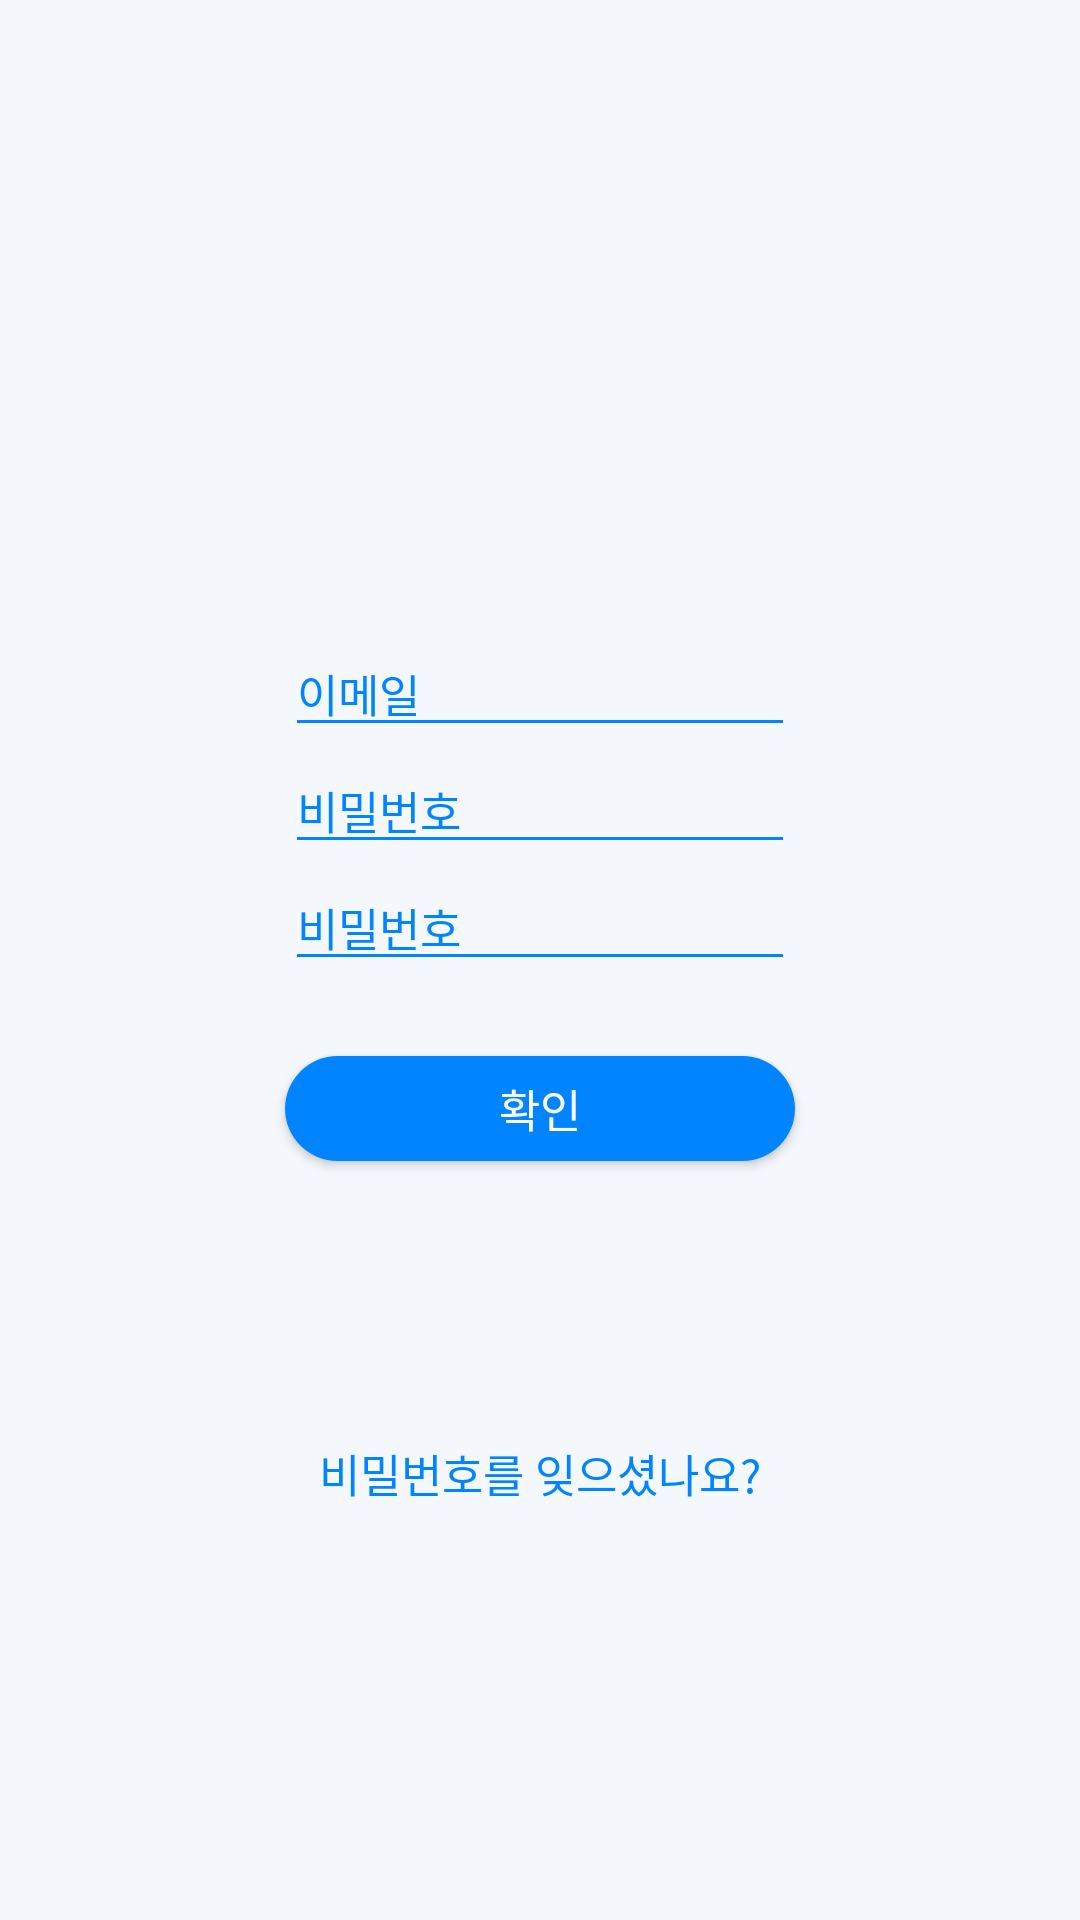

Android layout source for this screen:
<!-- AndroidManifest.xml: activity theme AppTheme -->
<!-- res/layout/activity_signin.xml -->
<?xml version="1.0" encoding="utf-8"?>
<LinearLayout xmlns:android="http://schemas.android.com/apk/res/android"
    xmlns:app="http://schemas.android.com/apk/res-auto"
    xmlns:tools="http://schemas.android.com/tools"
    android:layout_width="match_parent"
    android:layout_height="match_parent"
    tools:context="s2017s16.kr.hs.mirim.petness.SigninActivity"
    android:orientation="vertical"
    android:background="@color/bgcolor">
    <ImageView
        android:layout_marginTop="100dp"
        android:layout_gravity="center"
        android:layout_width="100dp"
        android:layout_height="100dp"
        android:src="@drawable/logo"/>
    <ImageView
        android:layout_marginTop="10dp"
        android:layout_width="100dp"
        android:layout_height="wrap_content"
        android:src="@drawable/petness"
        android:layout_gravity="center"/>
    <EditText
        android:id="@+id/email"
        android:layout_gravity="center"
        android:layout_width="170dp"
        android:layout_height="wrap_content"
        android:hint="이메일"
        android:textColorHint="@color/colorAccent"
        android:theme="@style/EditTextTheme"
        android:textSize="15dp"/>
    <EditText
        android:id="@+id/pw"
        android:layout_gravity="center"
        android:layout_width="170dp"
        android:layout_height="wrap_content"
        android:hint="비밀번호"
        android:textColorHint="@color/colorAccent"
        android:theme="@style/EditTextTheme"
        android:textSize="15dp"/>
    <EditText
        android:id="@+id/pwcheck"
        android:layout_gravity="center"
        android:layout_width="170dp"
        android:layout_height="wrap_content"
        android:hint="비밀번호"
        android:textColorHint="@color/colorAccent"
        android:theme="@style/EditTextTheme"
        android:layout_marginBottom="20dp"
        android:textSize="15dp"/>
    <Button
        android:id="@+id/btn_signin"
        android:layout_width="170dp"
        android:layout_height="35dp"
        android:textSize="15dp"
        android:text="확인"
        android:layout_gravity="center"
        android:background="@drawable/blue_btn"
        android:textColor="#ffffff"
        android:layout_marginTop="5dp" />
    <Button
        android:id="@+id/btn_forget"
        android:layout_width="wrap_content"
        android:layout_height="wrap_content"
        android:text="비밀번호를 잊으셨나요?"
        android:textSize="15dp"
        android:textColor="@color/colorAccent"
        android:background="@android:color/transparent"
        android:layout_gravity="center"
        android:layout_marginTop="80dp"/>
</LinearLayout>
<!-- resources referenced by this layout -->
<resources>
  <color name="bgcolor">#f4f7fc</color>
  <color name="colorAccent">#0084ff</color>
  <!-- drawable blue_btn (drawable) -->
  <?xml version="1.0" encoding="utf-8"?>
  <shape xmlns:android="http://schemas.android.com/apk/res/android"
      android:layout_width="wrap_content"
      android:layout_height="wrap_content">
      <solid android:color="@color/colorAccent"/>
      <corners android:radius="50dp"/>
  </shape>
  <style name="EditTextTheme" parent="Widget.AppCompat.EditText">
          <item name="colorControlNormal">@color/colorAccent</item>
          <item name="colorControlActivated">@color/colorAccent</item>
      </style>
  <style name="AppTheme" parent="Theme.AppCompat.NoActionBar">
          
          <item name="colorAccent">@color/colorAccent</item>
      </style>
</resources>
